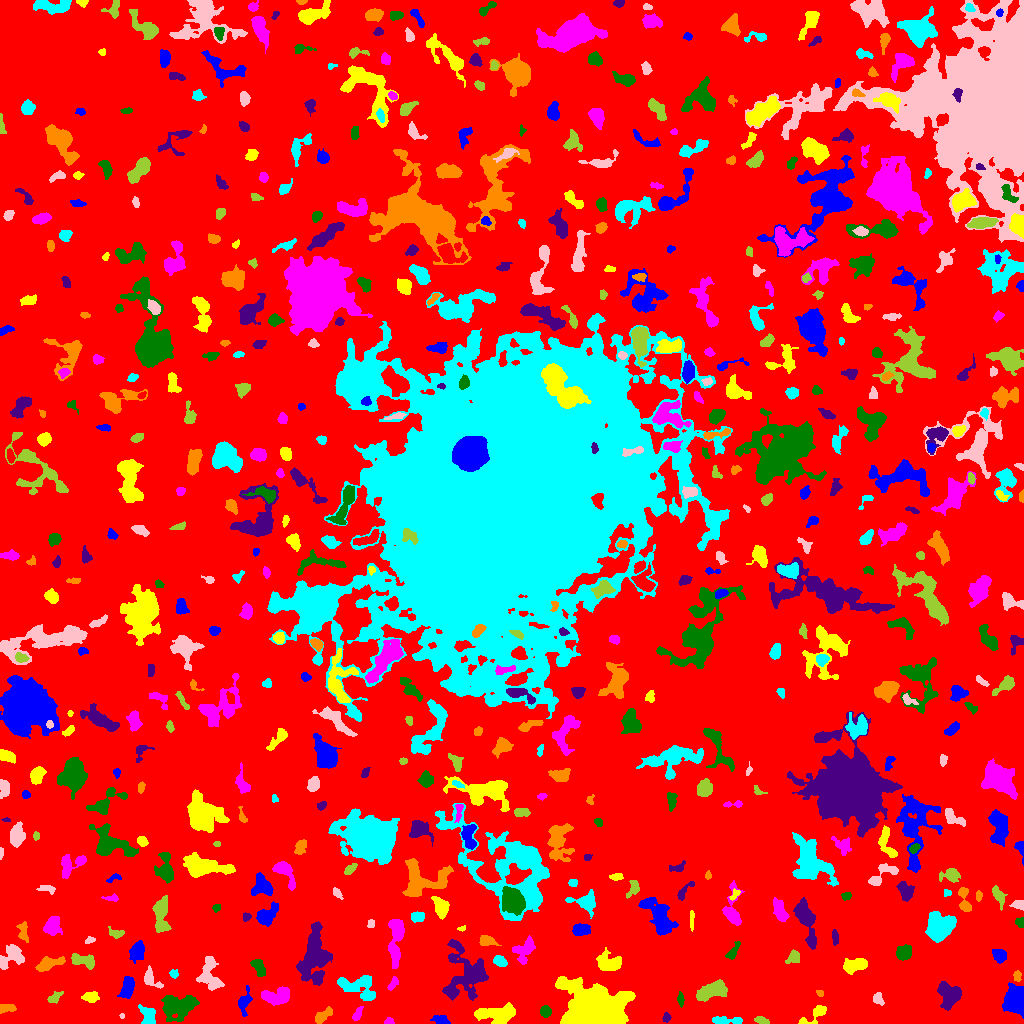

Source data for this figure (header and first rows):
ID, X, Y, A, B, theta, total_flux, mu_max, mu_median, mu_mean, R_fwhm, R_e, R10, R90, x_start, x_end, y_start, y_end, area, greylevel
0, 513.3, 505, 302.3, 299.5, -1.438, 1402494, 15.0, 1.0, 1.851, 25.14, 223.8, 83.93, 365.6, 0, 1023, 0, 1023, 757700, 1.851
1, 441.2, 2.879, 4.112, 1.927, -0.3085, 627.0, 12.0, 4.0, 4.61, 3.909, 3.385, 1.262, 5.352, 430, 450, 0, 8, 136, 9.61
2, 815, 8.716, 8.209, 3.184, 0.6313, 634.0, 7.0, 3.0, 2.895, 4.72, 4.652, 1.784, 7.313, 798, 826, 0, 18, 219, 6.895
3, 388.7, 1.5, 2.144, 1.357, 0.09712, 94.0, 4.0, 1.0, 1.593, 3.038, 2.034, 0.7979, 3.29, 384, 394, 0, 6, 59, 6.593
4, 179.1, 16.9, 8.895, 5.219, 0.2702, 2662, 11.0, 3.0, 3.938, 7.632, 7.378, 2.932, 12.35, 161, 199, 2, 28, 676, 7.938
5, 666.5, 6.147, 2.24, 1.972, -1.57, 184.0, 5.0, 3.0, 2.629, 3.385, 2.706, 0.9772, 4.107, 662, 671, 1, 11, 70, 7.629
6, 321.8, 7.039, 5.237, 2.285, 0.6581, 437.0, 6.0, 2.0, 2.401, 4.687, 3.989, 1.493, 6.457, 315, 332, 0, 17, 182, 7.401
7, 725.7, 3.012, 8.625, 1.721, -0.03242, 583.0, 9.0, 3.0, 2.99, 3.338, 4.184, 1.493, 6.747, 712, 742, 0, 7, 195, 6.99
8, 121.8, 7.523, 1.309, 1.246, 1.225, 65.0, 4.0, 3.0, 2.407, 2.459, 1.596, 0.5642, 2.459, 119, 124, 5, 10, 27, 7.407
9, 761.4, 2.931, 3.442, 1.527, -0.3213, 232.0, 6.0, 3.0, 2.417, 3.989, 2.932, 1.128, 4.442, 754, 769, 0, 7, 96, 7.417
10, 853.6, 8.976, 6.516, 2.306, 1.327, 330.0, 4.0, 1.0, 1.61, 5.528, 4.146, 1.596, 6.794, 846, 860, 0, 27, 205, 6.61
11, 1015, 23.38, 5.538, 4.581, -1.451, 8381, 46.0, 12.0, 15.41, 7.159, 6.232, 2.459, 10.09, 1002, 1023, 5, 41, 544, 19.41
12, 496.3, 9.843, 11.52, 4.071, 0.06663, 1699, 8.0, 3.0, 3.1, 7.756, 7.001, 2.646, 11.47, 474, 515, 0, 21, 548, 7.1
13, 357.1, 9.165, 4.057, 1.77, 1.054, 188.0, 4.0, 2.0, 1.79, 4.406, 3.338, 1.262, 5.202, 352, 363, 3, 17, 105, 6.79
14, 545.5, 12.08, 2.603, 2.547, -1.176, 546.0, 9.0, 4.0, 4.55, 4.297, 3.338, 1.382, 5.202, 540, 551, 6, 18, 120, 8.55
15, 948.8, 29.45, 6.104, 5.307, -1.082, 2043, 10.0, 5.0, 4.48, 8.74, 6.604, 2.646, 10.05, 937, 961, 13, 42, 456, 8.48
16, 6.653, 15.23, 4.511, 1.959, 0.01549, 239.0, 4.0, 2.0, 1.838, 5.352, 3.7, 1.493, 5.412, 0, 16, 10, 19, 130, 6.838
17, 148.1, 7.613, 4.987, 3.294, -1.25, 870.0, 8.0, 4.0, 3.686, 6.283, 4.82, 1.871, 7.378, 138, 155, 0, 19, 236, 7.686
18, 877.7, 25.3, 2.742, 2.025, -1.397, 242.0, 7.0, 2.0, 2.161, 2.523, 2.764, 0.9772, 4.72, 873, 884, 18, 31, 112, 7.161
19, 54.3, 26.36, 4.298, 1.653, 0.5362, 92.0, 2.0, 1.0, 0.7541, 4.918, 3.038, 1.128, 4.583, 47, 63, 20, 32, 122, 5.754
20, 416.1, 13.36, 8.825, 4.453, 1.093, 1640, 8.0, 5.0, 4.726, 8.956, 6.232, 2.523, 9.373, 408, 429, 0, 27, 347, 7.726
21, 244.3, 21.36, 6.134, 2.585, 1.352, 610.0, 8.0, 2.0, 2.85, 4.478, 4.184, 1.596, 6.956, 238, 252, 7, 38, 214, 6.85
22, 89.6, 26.53, 3.877, 2.293, 0.04875, 481.0, 8.0, 3.0, 3.083, 4.334, 3.613, 1.382, 5.917, 81, 99, 21, 32, 156, 7.083
23, 276.3, 27.08, 7.041, 3.721, 0.1673, 1764, 10.0, 5.0, 4.618, 8.019, 6.077, 2.523, 9.288, 261, 289, 18, 37, 382, 8.618
24, 680.5, 23.91, 3.245, 1.384, -1.505, 108.0, 3.0, 1.0, 1.286, 3.141, 2.585, 0.9772, 4.222, 677, 684, 16, 32, 84, 6.286
25, 451.9, 31.22, 1.855, 1.295, -0.0005362, 65.0, 3.0, 1.0, 1.327, 2.706, 2.034, 0.7979, 3.038, 448, 456, 28, 34, 49, 10.33
26, 820, 30.54, 2.06, 1.392, -0.3062, 59.0, 3.0, 1.0, 1.255, 2.185, 2.034, 0.5642, 3.385, 816, 823, 27, 33, 47, 6.255
27, 357.8, 36.62, 10.29, 5.503, -0.267, 1680, 7.0, 3.0, 3.117, 8.253, 7.225, 2.821, 11.24, 337, 375, 23, 48, 539, 7.117
28, 150, 44.82, 5.259, 3.092, -0.9138, 542.0, 7.0, 2.0, 2.779, 4.478, 3.909, 1.493, 6.507, 144, 163, 35, 58, 195, 6.779
29, 711.5, 32.83, 7.957, 3.684, 0.3933, 1808, 10.0, 4.0, 4.109, 7.736, 6.555, 2.646, 10.11, 696, 727, 22, 44, 440, 8.109
30, 281.6, 45.48, 1.912, 1.393, -0.5793, 107.0, 5.0, 2.0, 2.488, 2.523, 2.034, 0.7979, 3.141, 278, 286, 43, 49, 43, 7.488
31, 127.4, 36.27, 5.543, 2.767, 1.339, 1028, 10.0, 4.0, 3.984, 5.412, 4.853, 1.871, 7.736, 117, 134, 25, 47, 258, 7.984
32, 591.8, 16.9, 13.11, 8.602, -0.1487, 35087, 68.0, 8.0, 14.33, 10.19, 10.93, 4.146, 21.59, 555, 635, 0, 47, 2448, 18.33
33, 392.6, 39.08, 3.793, 1.726, 0.976, 190.0, 4.0, 2.0, 1.939, 4.406, 3.038, 1.128, 4.754, 387, 398, 33, 47, 98, 7.939
34, 258.4, 56.52, 4.815, 2.352, -0.9722, 778.0, 10.0, 4.0, 4.183, 4.983, 4.068, 1.493, 6.383, 250, 265, 47, 64, 186, 8.183
35, 313.7, 69.18, 14.91, 6.132, 1.454, 3568, 9.0, 3.0, 3.191, 9.097, 9.997, 3.827, 15.96, 296, 332, 38, 102, 1118, 7.191
36, 1017, 47.19, 2.587, 1.769, 1.533, 135.0, 4.0, 2.0, 1.709, 3.827, 2.585, 0.9772, 4.029, 1013, 1021, 42, 53, 79, 7.709
37, 174.0, 50.03, 2.181, 1.695, -0.4301, 70.0, 3.0, 1.0, 1.0, 2.585, 2.185, 0.7979, 3.478, 169, 178, 45, 54, 70, 6.0
38, 209.5, 48.39, 9.074, 5.154, -1.385, 1193, 6.0, 3.0, 2.628, 8.795, 6.956, 2.706, 10.48, 196, 224, 33, 67, 454, 6.628
39, 793.4, 66.24, 3.755, 2.727, 0.7732, 339.0, 4.0, 2.0, 2.306, 5.754, 3.785, 1.596, 5.971, 785, 799, 60, 74, 147, 6.306
40, 428.9, 53.78, 5.262, 2.509, -0.2071, 350.0, 4.0, 2.0, 2.108, 6.024, 4.029, 1.596, 6.408, 419, 439, 49, 62, 166, 7.108
41, 999.3, 68.13, 3.09, 2.709, -0.7706, 480.0, 6.0, 3.0, 2.775, 5.412, 3.785, 1.493, 5.698, 992, 1006, 60, 74, 173, 7.775
42, 855.7, 58.29, 6.02, 3.037, 0.2428, 1041, 7.0, 3.0, 3.517, 6.676, 5.232, 2.111, 8.253, 843, 867, 49, 65, 296, 7.517
43, 524.9, 74.18, 6.955, 4.098, 1.006, 1040, 10.0, 3.0, 3.21, 4.442, 5.293, 1.871, 8.704, 512, 535, 59, 88, 324, 8.21
44, 904, 70.54, 3.973, 3.249, 0.4663, 846.0, 9.0, 4.0, 3.953, 5.14, 4.687, 1.784, 7.114, 896, 911, 63, 79, 214, 7.953
45, 467.5, 50.91, 13.86, 10.75, -1.265, 4778, 13.0, 4.0, 4.255, 7.653, 10.25, 3.7, 16.73, 442, 488, 23, 84, 1123, 7.255
46, 48.54, 59.61, 7.287, 2.605, 0.2957, 992.0, 8.0, 3.0, 3.607, 6.507, 5.14, 2.034, 8.019, 35, 65, 52, 67, 275, 7.607
47, 499.5, 62.14, 3.326, 2.061, -0.5345, 386.0, 7.0, 3.0, 2.881, 3.989, 3.338, 1.382, 5.262, 493, 507, 57, 68, 134, 9.881
48, 11.46, 67, 7.18, 4.617, 0.5987, 1203, 10.0, 3.0, 3.287, 5.352, 5.754, 2.111, 9.132, 0, 24, 54, 79, 366, 7.287
49, 83.04, 62.31, 6.545, 2.714, -0.2579, 937.0, 10.0, 3.0, 3.675, 5.262, 4.787, 1.784, 7.632, 71, 94, 54, 70, 255, 7.675
50, 186.8, 72.21, 1.707, 1.436, -0.741, 63.0, 3.0, 1.0, 1.033, 2.459, 1.954, 0.7979, 3.09, 184, 192, 68, 76, 61, 7.033
51, 137.2, 72.71, 4.542, 3.021, 1.275, 1002, 10.0, 3.0, 3.929, 5.232, 4.442, 1.784, 7.611, 129, 144, 60, 83, 255, 7.929
52, 608.6, 60.48, 6.27, 3.874, -0.0561, 1468, 9.0, 4.0, 4.0, 7.114, 5.754, 2.257, 9.08, 596, 621, 53, 76, 367, 8.0
53, 395.8, 85.56, 13.58, 3.384, 1.527, 2330, 11.0, 4.0, 4.498, 6.77, 7.001, 2.585, 11.28, 388, 404, 55, 104, 518, 7.498
54, 733, 71.98, 5.336, 1.929, 0.9971, 265.0, 4.0, 2.0, 1.92, 5.232, 3.742, 1.382, 5.863, 725, 740, 64, 82, 138, 5.92
55, 835.1, 85.41, 3.432, 1.472, -1.422, 95.0, 2.0, 1.0, 1.0, 4.754, 2.706, 1.128, 4.406, 832, 838, 78, 94, 95, 6.0
56, 485.6, 82.53, 3.353, 2.334, -0.07939, 279.0, 5.0, 1.0, 1.755, 4.029, 3.385, 1.262, 5.47, 479, 501, 78, 88, 159, 8.755
57, 940.9, 97.19, 7.533, 5.821, 0.6095, 2764, 12.0, 3.5, 4.15, 7.334, 7.674, 2.821, 12.45, 925, 956, 81, 112, 666, 8.15
58, 89.65, 83.2, 2.667, 1.651, 0.3498, 146.0, 4.0, 2.0, 2.355, 4.107, 2.585, 0.9772, 3.949, 85, 95, 80, 87, 62, 6.355
59, 116.1, 90.15, 3.983, 2.133, -0.1992, 262.0, 5.0, 2.0, 2.202, 3.656, 3.385, 1.262, 5.382, 108, 124, 85, 97, 119, 6.202
... 569 more rows
